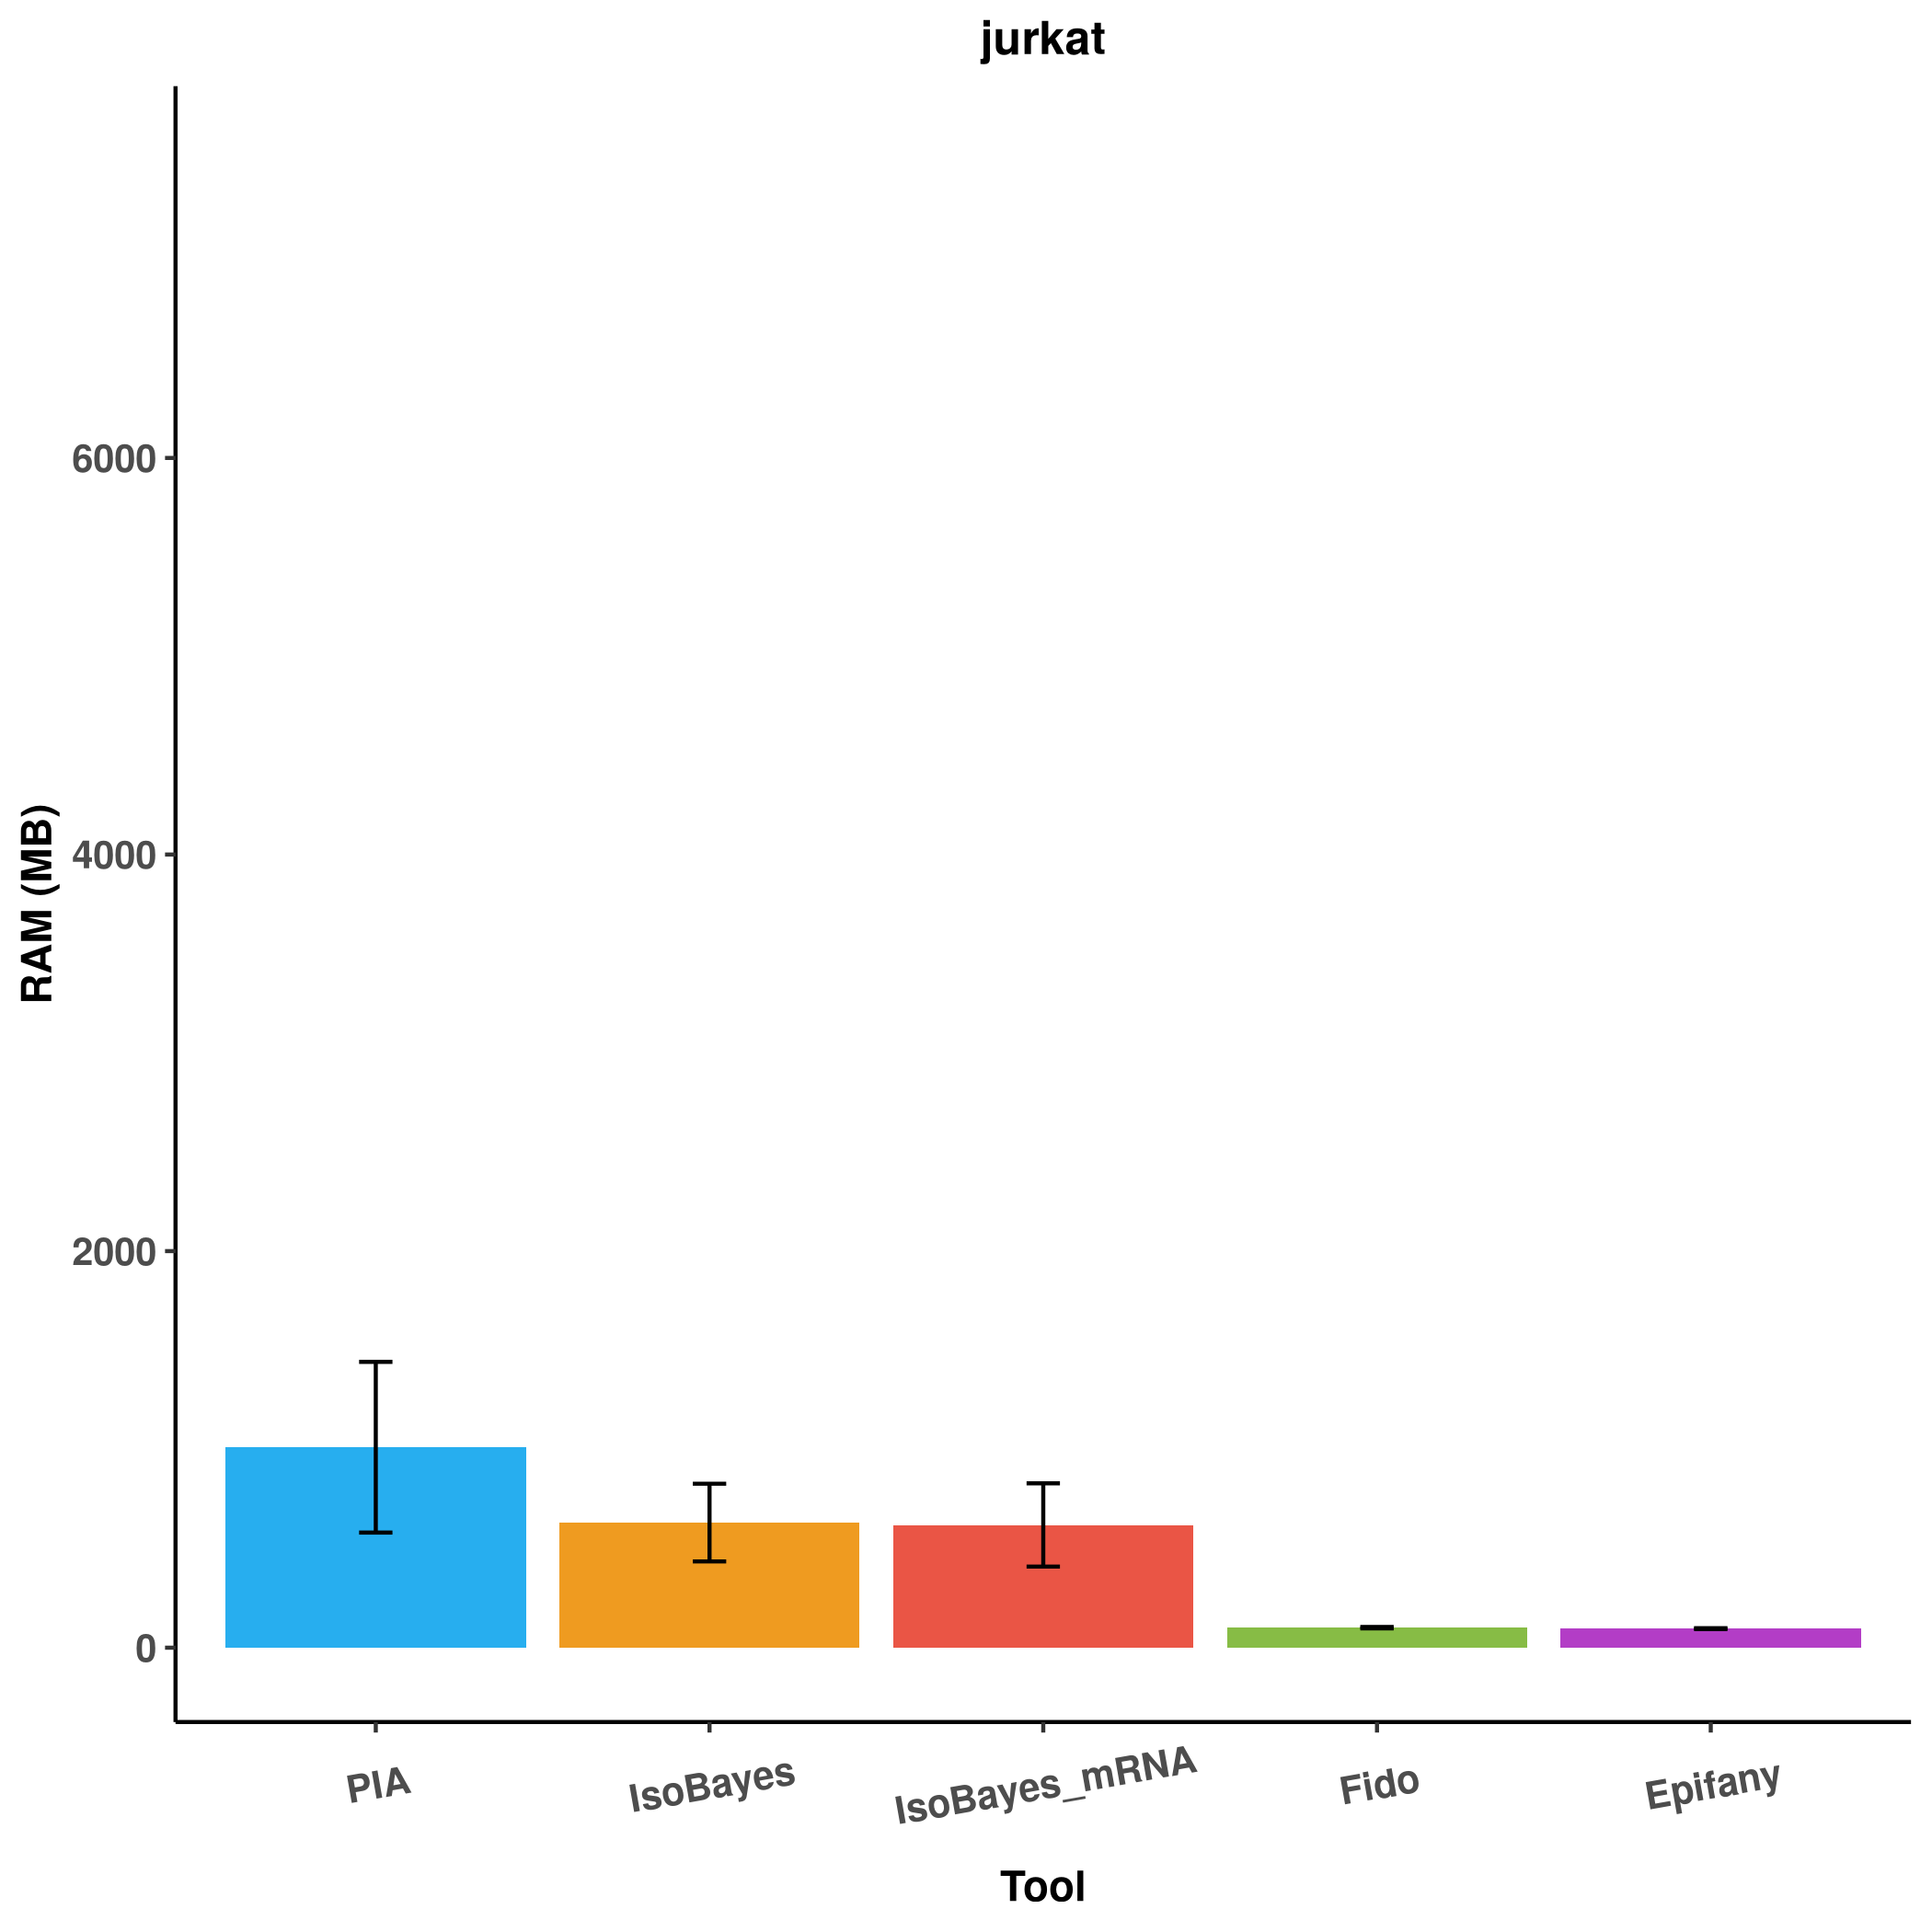

Source data for this figure (header and first rows):
, Model, RunTime, RAM, RunTime_sd, RAM_sd
1, Epifany, 0.471, 96, 0.003162, 2.221
2, Fido, 9.692, 101, 0.2837, 3.534
3, IsoBayes, 0.497, 631, 0.02452, 195.9
4, IsoBayes_mRNA, 0.496, 619, 0.02271, 210
5, PIA, 0.361, 1011, 0.08543, 430.4
